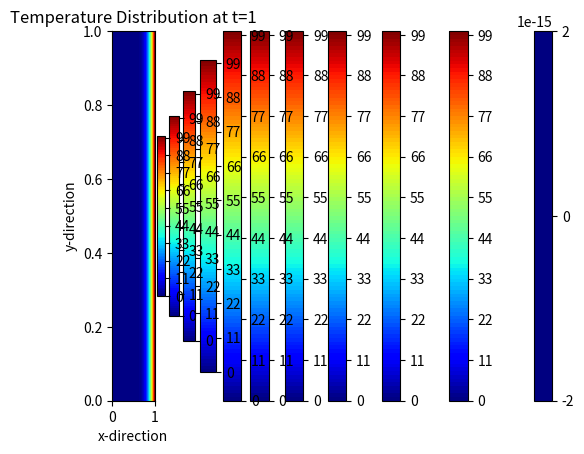

Write Python code to recreate this figure.
import numpy as np
import matplotlib.pyplot as plt

# Domain parameters
W = 1
H = 1
Nx = 101
Ny = 101
ALPHA = 0.01
total_time = 1
dt = 0.001
output_times = [0, 0.1, 0.2, 0.3, 0.4, 0.5, 0.6, 0.7, 0.8, 0.9, 1]

# Discretization
dx = W / (Nx - 1)
dy = H / (Ny - 1)

# Mesh grid
x = np.linspace(0, W, Nx)
y = np.linspace(0, H, Ny)
X, Y = np.meshgrid(x, y)

# Initial condition
T = np.zeros((Nx, Ny))

# Time-stepping loop
time = 0
for output_time in output_times:
    while time < output_time:
        T_new = T.copy()
        
        # Internal nodes
        for i in range(1, Nx - 1):
            for j in range(1, Ny - 1):
                T_new[i, j] = T[i, j] + ALPHA * dt * (
                    (T[i + 1, j] - 2 * T[i, j] + T[i - 1, j]) / dx**2
                    + (T[i, j + 1] - 2 * T[i, j] + T[i, j - 1]) / dy**2
                )

        # Neumann boundary conditions (zero-flux)
        T_new[0, :] = T_new[1, :]
        T_new[:, 0] = T_new[:, 1]
        T_new[:, -1] = T_new[:, -2]

        # Dirichlet boundary condition
        T_new[-1, :] = 100

        T = T_new
        time += dt

    # Visualization
    plt.contourf(X, Y, T.T, cmap="jet", levels=100, vmin=0, vmax=100)
    plt.colorbar()
    plt.title(f"Temperature Distribution at t={output_time}")
    plt.xlabel("x-direction")
    plt.ylabel("y-direction")
    plt.show()
